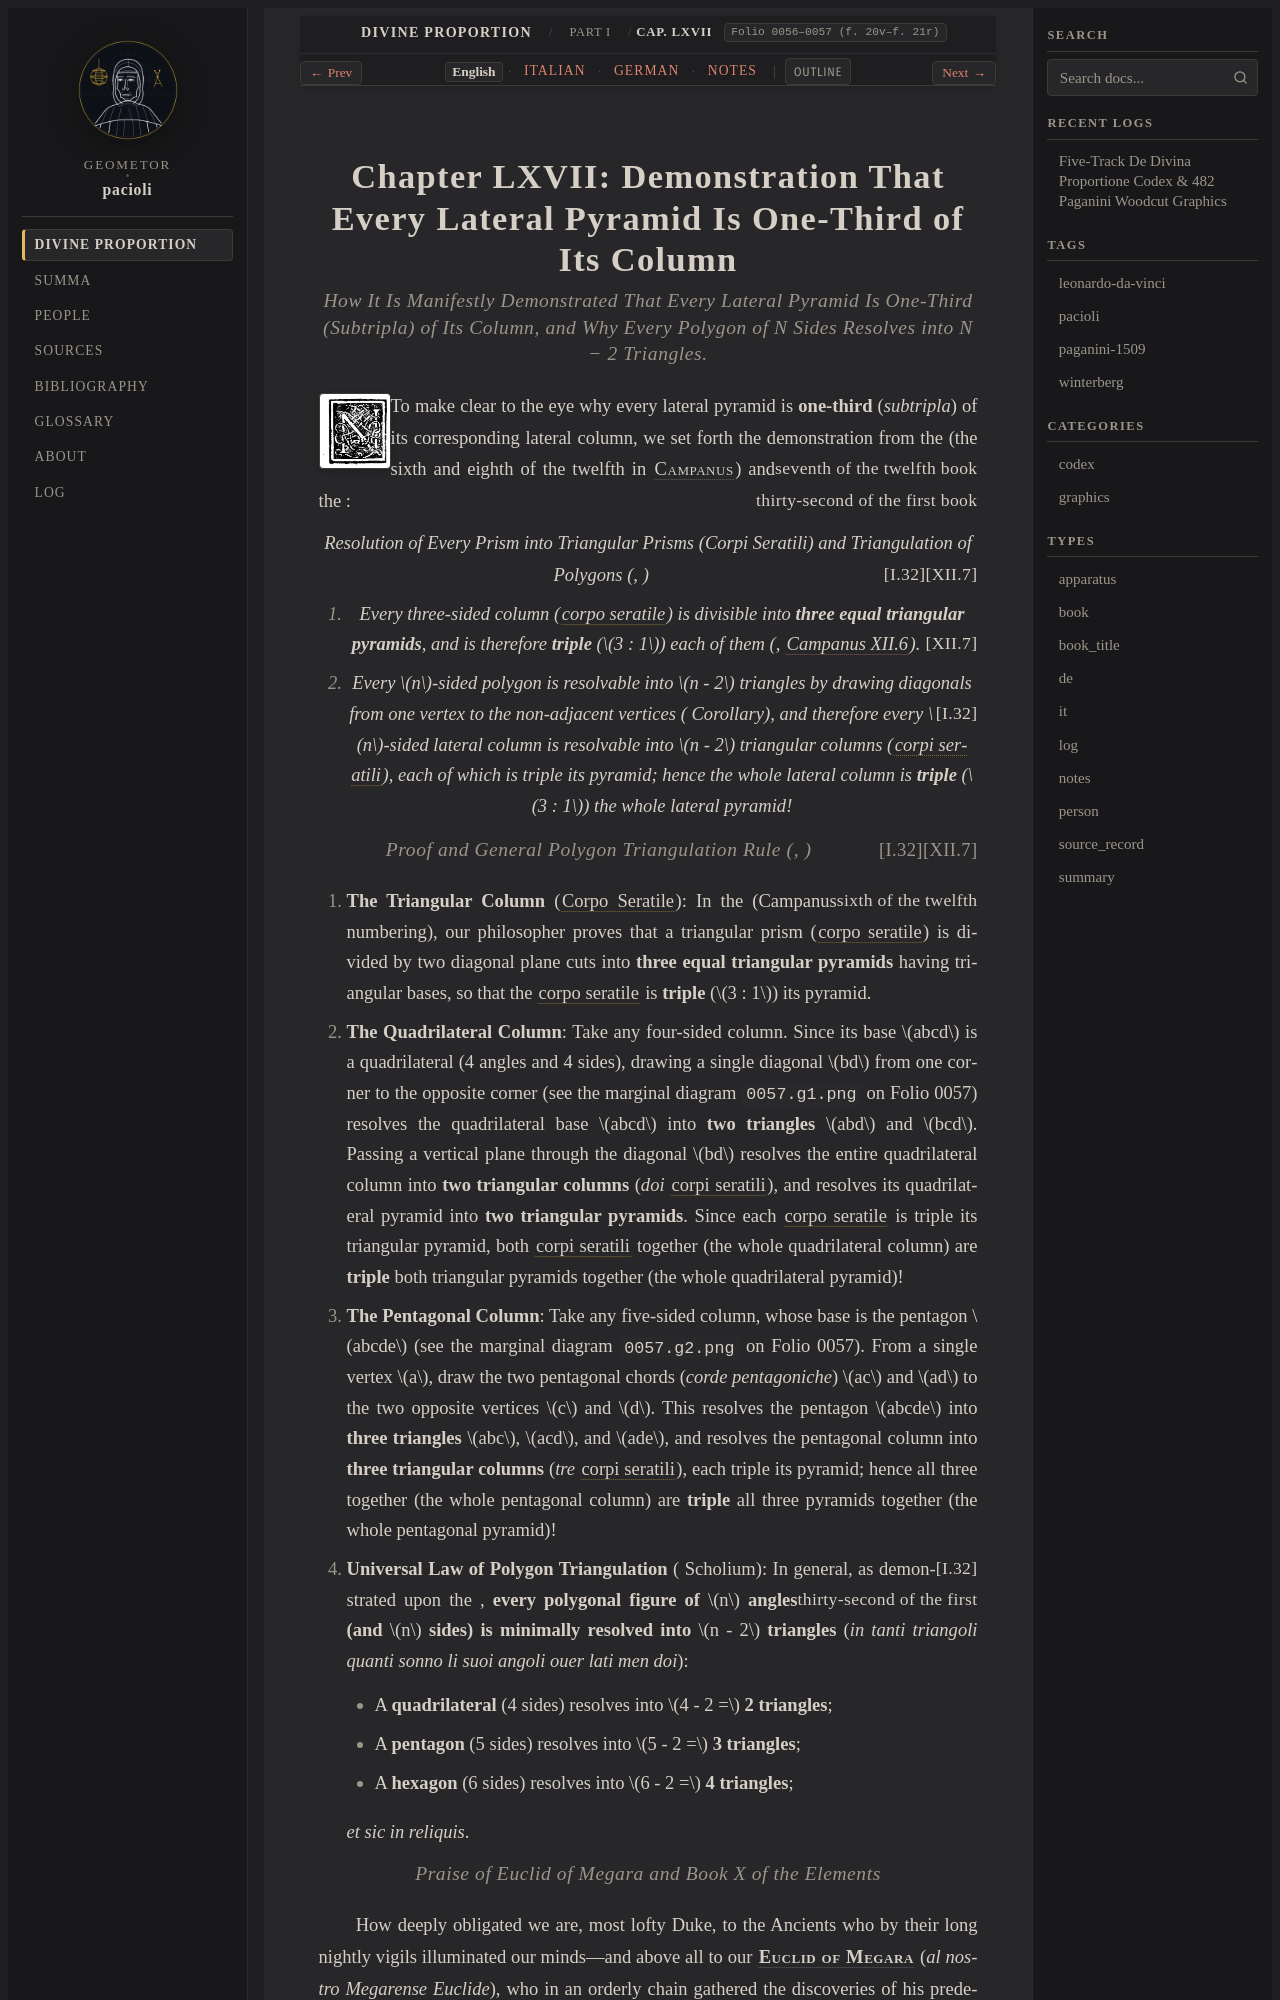

repository: geometor/pacioli · page: de_divina_proportione/compendio/cap_67/index.html · generator: sphinx

:tracks: English: index | Italian: it | German: de | Notes: notes
:layout: book
:canonical_id: Cap. LXVII
:folio: 0056–0057 (f. 20v–f. 21r)

.. _compendio-cap_67:
.. _compendio-cap_67-en:

Chapter LXVII: Demonstration That Every Lateral Pyramid Is One-Third of Its Column
==================================================================================

.. rubric:: How It Is Manifestly Demonstrated That Every Lateral Pyramid Is One-Third (*Subtripla*) of Its Column, and Why Every Polygon of N Sides Resolves into N − 2 Triangles.

.. folio:: 0056–0057 (f. 20v–f. 21r)
   :initial: 0056.c2.png

To make clear to the eye why every lateral pyramid is **one-third** (*subtripla*) of its corresponding lateral column, we set forth the demonstration from the :just:`seventh of the twelfth book <XII.7>` (the sixth and eighth of the twelfth in :person:`Campanus <campanus>`) and the :just:`thirty-second of the first book <I.32>`:

.. enunciation:: Resolution of Every Prism into Triangular Prisms (*Corpi Seratili*) and Triangulation of Polygons (:just:`XII.7`, :just:`I.32`)

   1. Every three-sided column (:term:`*corpo seratile* <corpo-seratile>`) is divisible into **three equal triangular pyramids**, and is therefore **triple** (:math:`3 : 1`) each of them (:just:`XII.7`, :cite:`Campanus XII.6 <campanus:euclid:XII.6>`).
   2. Every :math:`n`-sided polygon is resolvable into :math:`n - 2` triangles by drawing diagonals from one vertex to the non-adjacent vertices (:just:`I.32` Corollary), and therefore every :math:`n`-sided lateral column is resolvable into :math:`n - 2` triangular columns (:term:`*corpi seratili* <corpo-seratile>`), each of which is triple its pyramid; hence the whole lateral column is **triple** (:math:`3 : 1`) the whole lateral pyramid!

.. rubric:: Proof and General Polygon Triangulation Rule (:just:`XII.7`, :just:`I.32`)

.. assertion::
